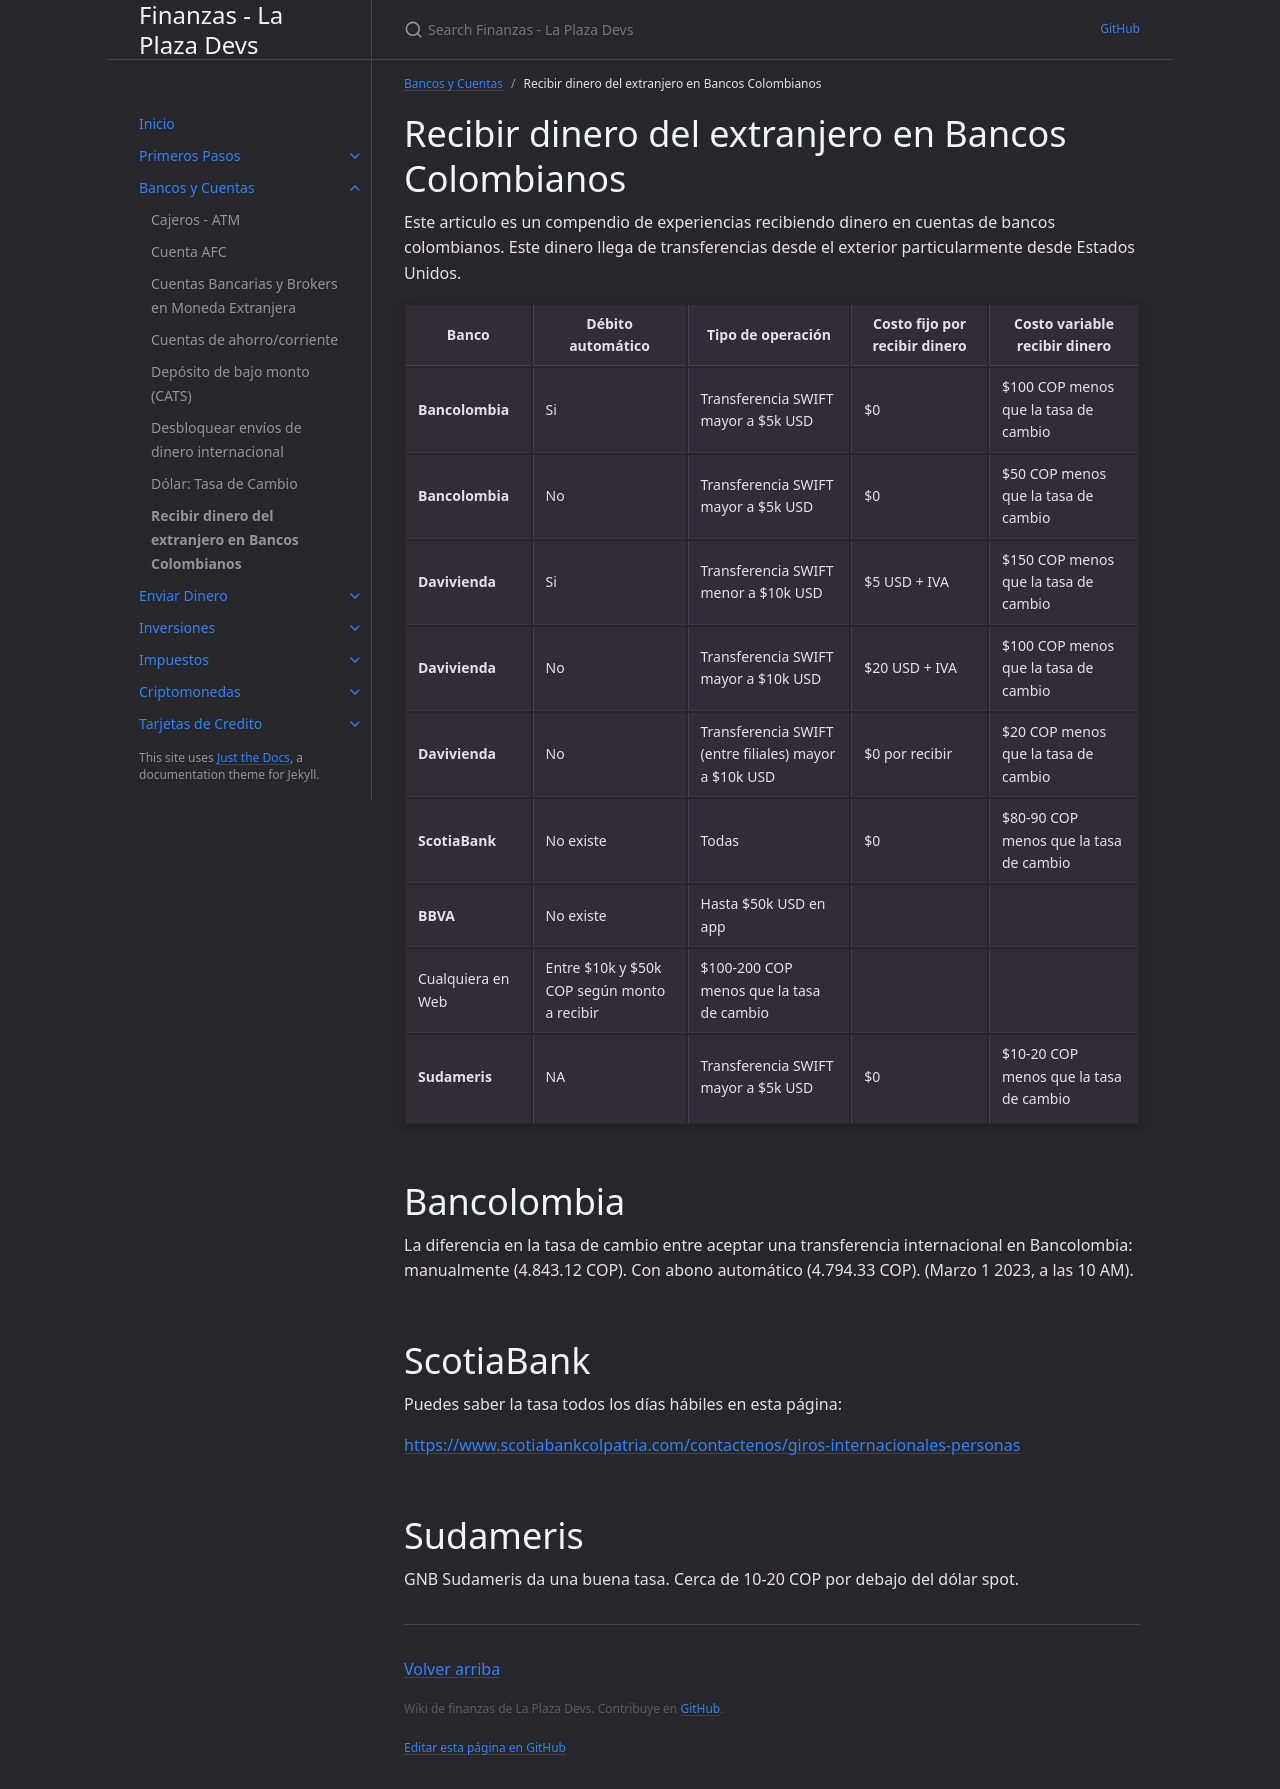

repository: laplazadevs/finanzas · page: docs/recibir-dinero-del-extranjero-en-bancos-colombianos.html · generator: jekyll

---
layout: default
title: "Recibir dinero del extranjero en Bancos Colombianos"
parent: Bancos y Cuentas
nav_order: 8
---

# Recibir dinero del extranjero en Bancos Colombianos

Este articulo es un compendio de experiencias recibiendo dinero en cuentas de bancos colombianos. Este dinero llega de transferencias desde el exterior particularmente desde Estados Unidos.

| **Banco** | **Débito automático** | **Tipo de operación** | **Costo fijo por recibir dinero** | **Costo variable recibir dinero** |
| --- | --- | --- | --- | --- |
| **Bancolombia** | Si | Transferencia SWIFT mayor a $5k USD | $0 | $100 COP menos que la tasa de cambio |
| **Bancolombia** | No | Transferencia SWIFT mayor a $5k USD | $0 | $50 COP menos que la tasa de cambio |
| **Davivienda** | Si | Transferencia SWIFT menor a $10k USD | $5 USD + IVA | $150 COP menos que la tasa de cambio |
| **Davivienda** | No | Transferencia SWIFT mayor a $10k USD | $20 USD + IVA | $100 COP menos que la tasa de cambio |
| **Davivienda** | No | Transferencia SWIFT (entre filiales) mayor a $10k USD | $0 por recibir | $20 COP menos que la tasa de cambio |
| **ScotiaBank** | No existe | Todas | $0 | $80-90 COP menos que la tasa de cambio |
| **BBVA** | No existe | Hasta $50k USD en app
Cualquiera en Web | Entre $10k y $50k COP según monto a recibir | $100-200 COP menos que la tasa de cambio |
| **Sudameris** | NA | Transferencia SWIFT mayor a $5k USD | $0 | $10-20 COP menos que la tasa de cambio |

# Bancolombia

La diferencia en la tasa de cambio entre aceptar una transferencia internacional en Bancolombia: manualmente (4.843.12 COP). Con abono automático (4.794.33 COP). (Marzo 1 2023, a las 10 AM).

# ScotiaBank

Puedes saber la tasa todos los días hábiles en esta página:

[https://www.scotiabankcolpatria.com/contactenos/giros-internacionales-personas](https://www.scotiabankcolpatria.com/contactenos/giros-internacionales-personas)

# Sudameris

GNB Sudameris da una buena tasa. Cerca de 10-20 COP por debajo del dólar spot.
